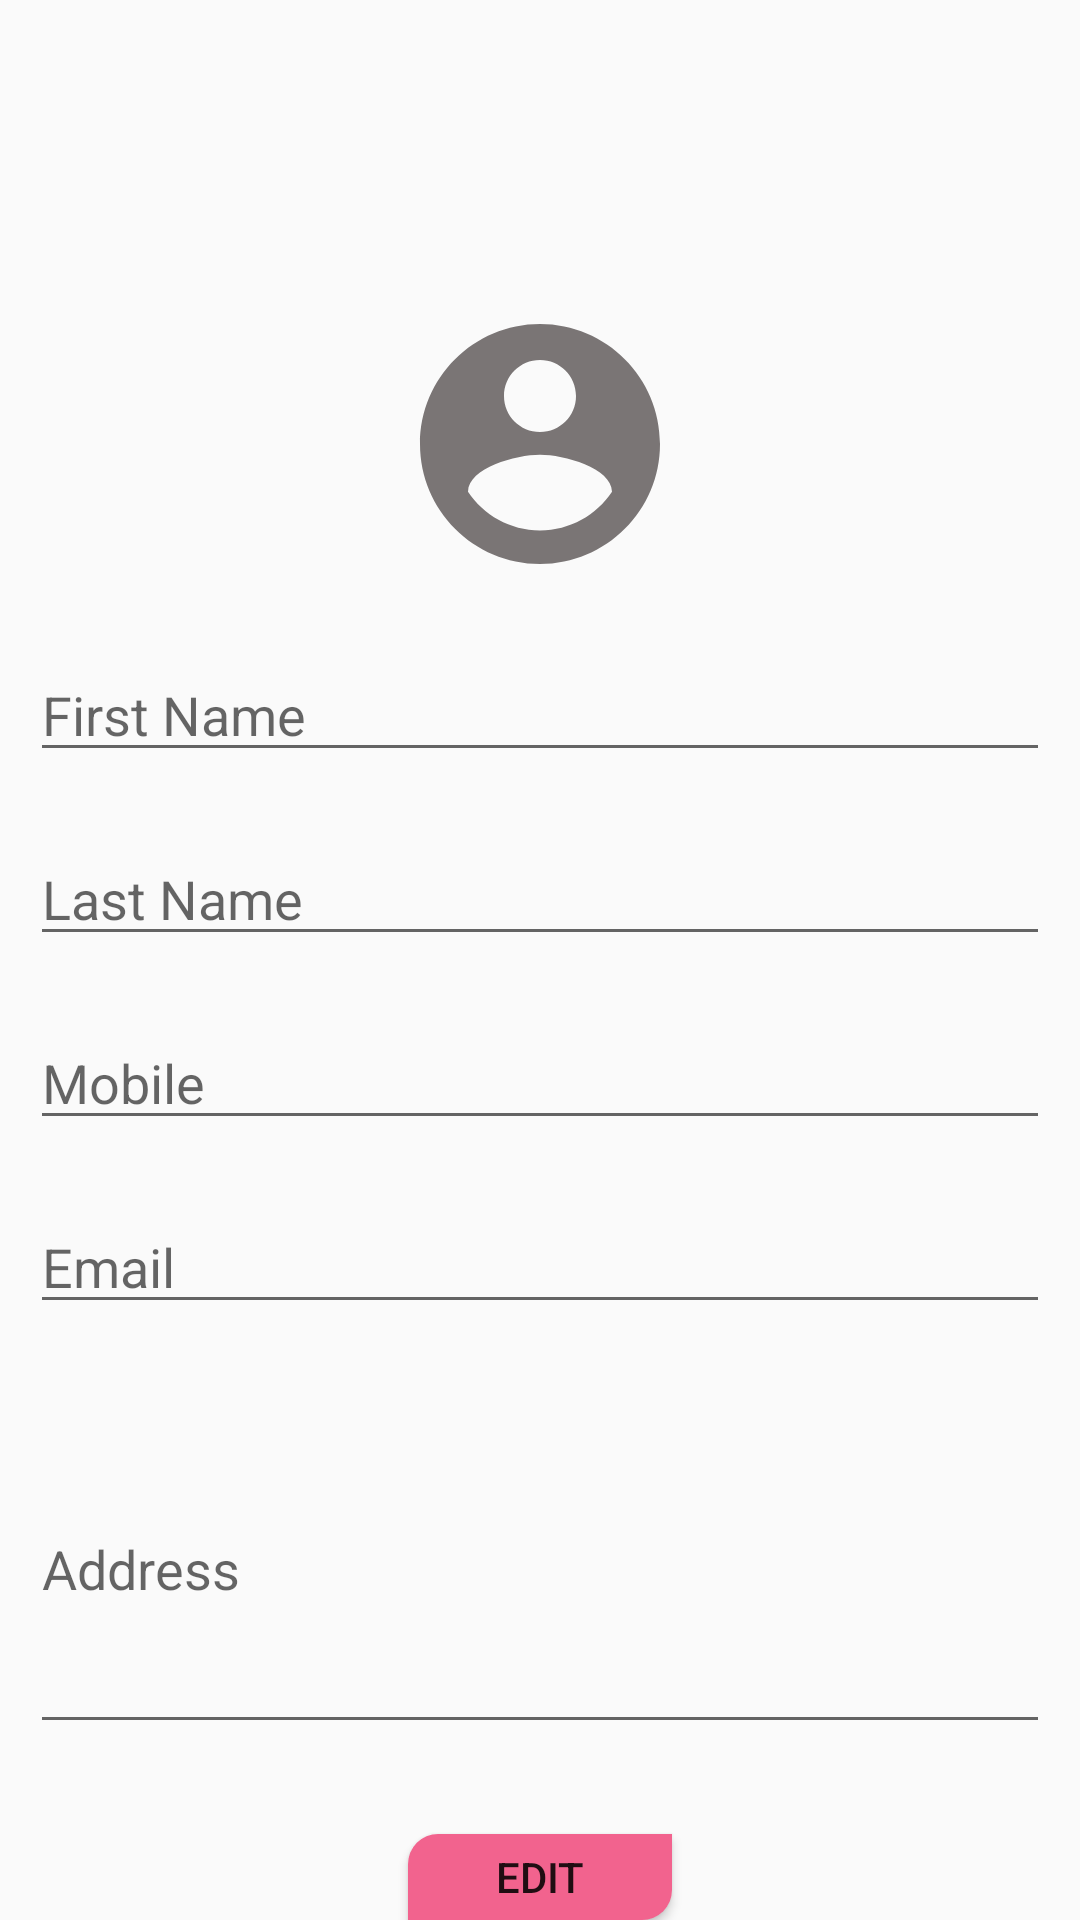

Write the Android layout XML for this screen, with the resource values it uses.
<!-- AndroidManifest.xml: application theme Theme.ShopUnlimited -->
<!-- res/layout/fragment_profile.xml -->
<?xml version="1.0" encoding="utf-8"?>
<LinearLayout xmlns:android="http://schemas.android.com/apk/res/android"
    xmlns:tools="http://schemas.android.com/tools"
    android:layout_width="match_parent"
    android:layout_height="match_parent"
    android:orientation="vertical"
    tools:context=".ui.ProfileFragment">


    <ImageView
        android:id="@+id/profile_img"
        android:layout_width="96dp"
        android:layout_height="96dp"
        android:layout_gravity="center"
        android:layout_marginTop="100dp"
        android:src="@drawable/profile_img">
    </ImageView>

    <EditText
        android:id="@+id/firstname_ed"
        android:layout_width="match_parent"
        android:layout_height="wrap_content"
        android:hint="First Name"
        android:layout_marginTop="20dp"
        android:layout_marginRight="10dp"
        android:layout_marginLeft="10dp"
        android:maxLines="1"
        android:textColor="@color/black"
        />
    <EditText
        android:id="@+id/lastname_ed"
        android:layout_width="match_parent"
        android:layout_height="wrap_content"
        android:hint="Last Name"
        android:layout_marginTop="20dp"
        android:layout_marginRight="10dp"
        android:layout_marginLeft="10dp"
        android:maxLines="1"
        android:textColor="@color/black"
        />

    <EditText
        android:id="@+id/mobile_ed"
        android:layout_width="match_parent"
        android:layout_height="wrap_content"
        android:hint="Mobile"
        android:maxLength="10"
        android:layout_marginTop="20dp"
        android:layout_marginRight="10dp"
        android:layout_marginLeft="10dp"
        android:textColor="@color/black"
        />

    <EditText
        android:id="@+id/email_ed"
        android:layout_width="match_parent"
        android:layout_height="wrap_content"
        android:hint="Email"
        android:layout_marginTop="20dp"
        android:layout_marginRight="10dp"
        android:layout_marginLeft="10dp"
        android:textColor="@color/black"
        />

    <EditText
        android:id="@+id/address_ed"
        android:layout_width="match_parent"
        android:layout_height="120dp"
        android:hint="Address"
        android:layout_marginTop="20dp"
        android:layout_marginRight="10dp"
        android:layout_marginLeft="10dp"
        android:textColor="@color/black"
        android:maxLines="6">

    </EditText>

    <Button
        android:id="@+id/update_btn"
        android:layout_width="wrap_content"
        android:layout_height="wrap_content"
        android:text="Edit"
        android:background="@drawable/btn_bg"
        android:layout_gravity="center"
        android:layout_marginTop="30dp">

    </Button>
    



</LinearLayout>
<!-- resources referenced by this layout -->
<resources>
  <color name="black">#FF000000</color>
  <!-- drawable btn_bg (drawable) -->
  <?xml version="1.0" encoding="utf-8"?>
  <shape android:shape="rectangle" xmlns:android="http://schemas.android.com/apk/res/android">
     <solid android:color="@color/Ligthpink">
     </solid>
     <corners android:topLeftRadius="10dp"  android:bottomRightRadius="10dp"></corners>
  
  </shape>
  <!-- drawable profile_img (drawable) -->
  <vector android:height="24dp" android:tint="#7A7575"
      android:viewportHeight="24" android:viewportWidth="24"
      android:width="24dp" xmlns:android="http://schemas.android.com/apk/res/android">
      <path android:fillColor="@android:color/white" android:pathData="M12,2C6.48,2 2,6.48 2,12s4.48,10 10,10 10,-4.48 10,-10S17.52,2 12,2zM12,5c1.66,0 3,1.34 3,3s-1.34,3 -3,3 -3,-1.34 -3,-3 1.34,-3 3,-3zM12,19.2c-2.5,0 -4.71,-1.28 -6,-3.22 0.03,-1.99 4,-3.08 6,-3.08 1.99,0 5.97,1.09 6,3.08 -1.29,1.94 -3.5,3.22 -6,3.22z"/>
  </vector>
  <style name="Theme.ShopUnlimited" parent="Theme.AppCompat.Light.NoActionBar">
          
          <item name="colorPrimary">@color/green</item>
          <item name="colorPrimaryVariant">@color/green</item>
          <item name="colorOnPrimary">@color/white</item>
          
          <item name="colorSecondary">@color/teal_200</item>
          <item name="colorSecondaryVariant">@color/teal_700</item>
          <item name="colorOnSecondary">@color/black</item>
          
          <item name="android:statusBarColor" tools:targetApi="l">?attr/colorPrimaryVariant</item>
          
      </style>
  <color name="Ligthpink">#f2638e</color>
  <color name="green">#186A3B </color>
  <color name="white">#FFFFFFFF</color>
  <color name="teal_200">#FF03DAC5</color>
  <color name="teal_700">#FF018786</color>
</resources>
